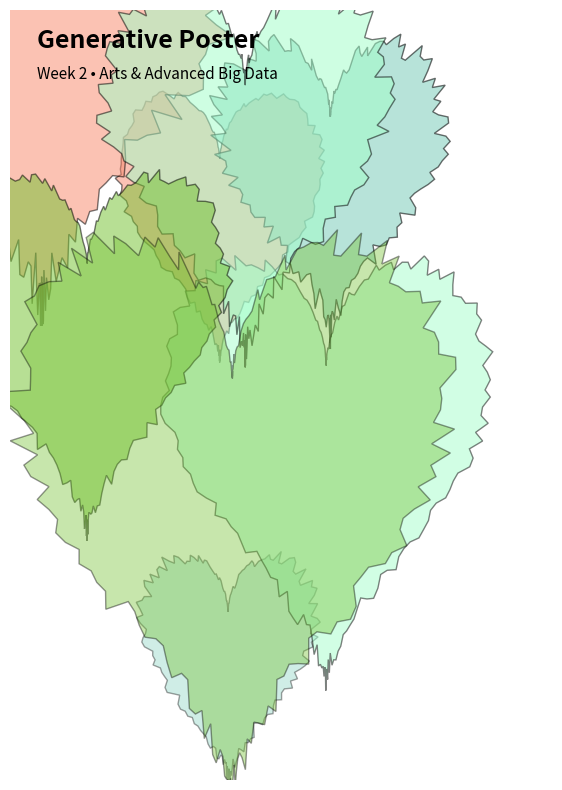

The script that saved this image:
import random
import math
import numpy as np
import matplotlib.pyplot as plt

def random_palette(k=5):
    # return k random pastel-like colors
    return [(random.random(), random.random(), random.random()) for _ in range(k)]

def heart(center=(0.5, 0.5), r=0.3, points=200, wobble=0.15):
    """
    Generate coordinates for a wobbly heart shape.
    Uses the famous parametric equation for a heart.
    """
    t = np.linspace(0, 2*math.pi, points)

    # 1. 기본적인 하트 방정식 (Parametric equation)
    base_x = 16 * np.sin(t)**3
    base_y = 13 * np.cos(t) - 5 * np.cos(2*t) - 2 * np.cos(3*t) - np.cos(4*t)

    # 2. 하트 크기를 정규화하고 'r' (반지름/크기) 인자를 적용
    # 원본 방정식의 최대/최소값은 대략 -16 ~ +16 사이입니다. 16으로 나누어 정규화합니다.
    x_norm = base_x / 16.0
    y_norm = base_y / 16.0

    # 3. 'wobble' (울퉁불퉁함)을 위한 무작위 반지름 계수 생성
    wobble_factor = 1 + wobble*(np.random.rand(points)-0.5)

    # 4. 최종 좌표 계산: 중심(center) + (방향별 좌표 * 크기 * 울퉁불퉁함)
    # y_norm 앞에 -를 붙여 하트가 위를 향하도록 (포인트가 아래로 가도록) 수정
    x = center[0] + x_norm * r * wobble_factor
    y = center[1] + y_norm * r * wobble_factor

    return x, y

random.seed()  # different art each run
plt.figure(figsize=(7,10))
plt.axis('off')

# background
plt.gca().set_facecolor((0.98,0.98,0.97))

palette = random_palette(6)
n_layers = 8
for i in range(n_layers):
    cx, cy = random.random(), random.random()
    rr = random.uniform(0.15, 0.45)

    # === 여기를 수정했습니다 ===
    # x, y = blob(center=(cx, cy), r=rr, wobble=random.uniform(0.05,0.25))
    x, y = heart(center=(cx, cy), r=rr, wobble=random.uniform(0.05,0.25))
    # ========================

    color = random.choice(palette)
    alpha = random.uniform(0.25, 0.6)
    plt.fill(x, y, color=color, alpha=alpha, edgecolor=(0,0,0,0))

# simple typographic label
plt.text(0.05, 0.95, "Generative Poster", fontsize=18, weight='bold', transform=plt.gca().transAxes)
plt.text(0.05, 0.91, "Week 2 • Arts & Advanced Big Data", fontsize=11, transform=plt.gca().transAxes)

plt.xlim(0,1); plt.ylim(0,1)
plt.show()
